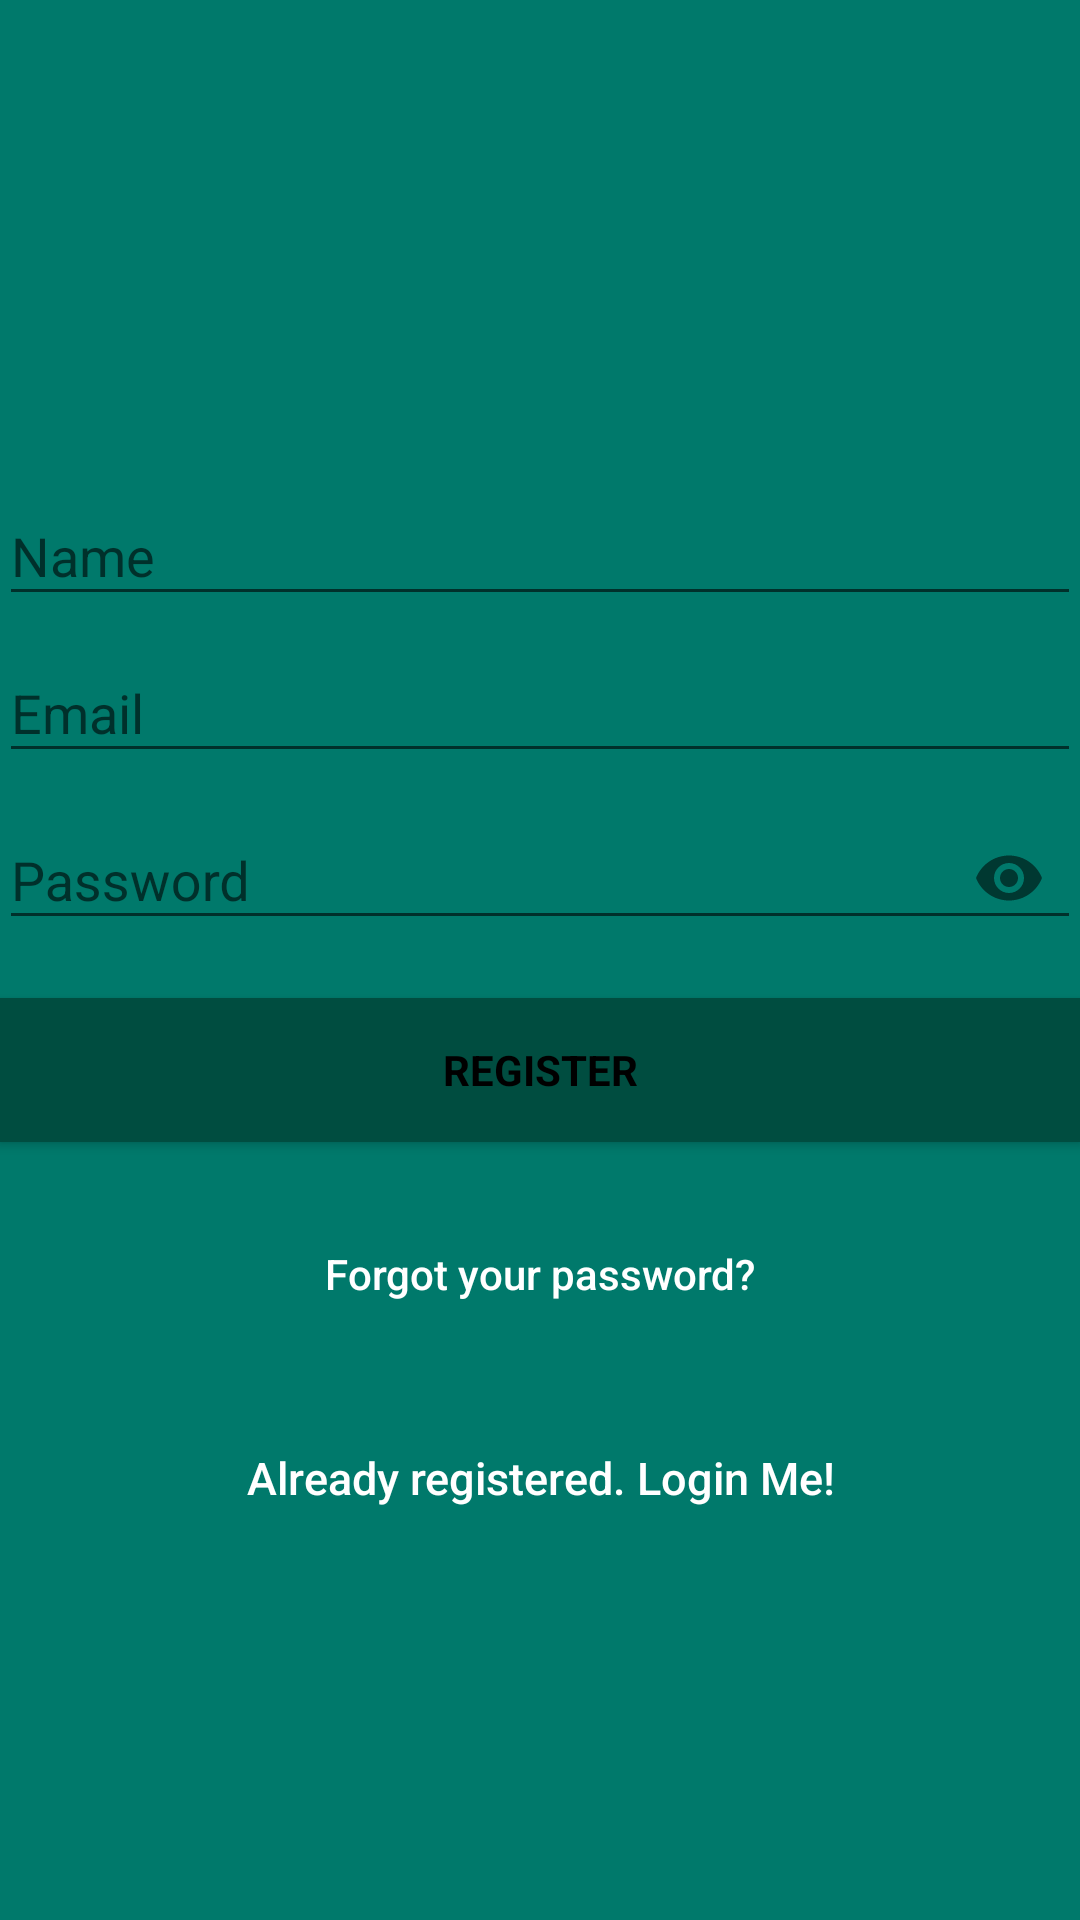

Write the Android layout XML for this screen, with the resource values it uses.
<!-- AndroidManifest.xml: application theme AppTheme2 -->
<!-- res/layout/activity_signup.xml -->
<?xml version="1.0" encoding="utf-8"?>
<android.support.design.widget.CoordinatorLayout xmlns:android="http://schemas.android.com/apk/res/android"
    xmlns:app="http://schemas.android.com/apk/res-auto"
    xmlns:tools="http://schemas.android.com/tools"
    android:layout_width="match_parent"
    android:layout_height="match_parent"
    android:fitsSystemWindows="true"
    tools:context="com.uphero.reviewyuk.revier.Login.SignupActivity">

    <LinearLayout
        android:layout_width="fill_parent"
        android:layout_height="fill_parent"
        android:background="@color/primary_dark"
        android:gravity="center"
        android:orientation="vertical"
        android:padding="@dimen/activity_horizontal_margin">

        <ImageView
            android:layout_width="@dimen/logo_w_h"
            android:layout_height="@dimen/logo_w_h"
            android:layout_gravity="center_horizontal"
            android:layout_marginBottom="30dp"
            android:src="@drawable/coolreviewer"/>

        <android.support.design.widget.TextInputLayout
            android:layout_width="match_parent"
            android:layout_height="wrap_content">

            <android.support.design.widget.TextInputEditText
                android:id="@+id/etname"
                android:layout_width="match_parent"
                android:layout_height="wrap_content"
                android:hint="@string/name"
                android:inputType="textEmailAddress"
                android:maxLines="1"
                android:singleLine="true"
                android:textColor="@android:color/white" />

        </android.support.design.widget.TextInputLayout>

        <android.support.design.widget.TextInputLayout
            android:layout_width="match_parent"
            android:layout_height="wrap_content">

            <android.support.design.widget.TextInputEditText
                android:id="@+id/email"
                android:layout_width="match_parent"
                android:layout_height="wrap_content"
                android:hint="@string/email"
                android:inputType="textEmailAddress"
                android:maxLines="1"
                android:singleLine="true"
                android:textColor="@android:color/white" />

        </android.support.design.widget.TextInputLayout>

        <android.support.design.widget.TextInputLayout
            android:layout_width="match_parent"
            android:layout_height="wrap_content"
            app:passwordToggleEnabled="true">

            <android.support.design.widget.TextInputEditText
                android:id="@+id/password"
                android:layout_width="match_parent"
                android:layout_height="wrap_content"
                android:focusableInTouchMode="true"
                android:hint="@string/hint_password"
                android:imeOptions="actionUnspecified"
                android:inputType="textPassword"
                android:maxLines="1"
                android:singleLine="true"
                android:textColor="@android:color/white" />

        </android.support.design.widget.TextInputLayout>

        <Button
            android:id="@+id/sign_up_button"
            style="?android:textAppearanceSmall"
            android:layout_width="match_parent"
            android:layout_height="wrap_content"
            android:layout_marginTop="16dp"
            android:background="@color/accent"
            android:text="@string/action_sign_in_short"
            android:textColor="@android:color/black"
            android:textStyle="bold" />

        <Button
            android:id="@+id/btn_reset_password"
            android:layout_width="fill_parent"
            android:layout_height="wrap_content"
            android:layout_marginTop="20dip"
            android:background="@null"
            android:text="@string/btn_forgot_password"
            android:textAllCaps="false"
            android:textColor="@color/white" />

        

        <Button
            android:id="@+id/sign_in_button"
            android:layout_width="fill_parent"
            android:layout_height="wrap_content"
            android:layout_marginTop="20dip"
            android:background="@null"
            android:text="@string/btn_link_to_login"
            android:textAllCaps="false"
            android:textColor="@color/white"
            android:textSize="15dp" />

    </LinearLayout>

    <ProgressBar
        android:id="@+id/progressBar"
        android:layout_width="30dp"
        android:layout_height="30dp"
        android:layout_gravity="center|bottom"
        android:layout_marginBottom="20dp"
        android:visibility="gone" />

</android.support.design.widget.CoordinatorLayout>
<!-- resources referenced by this layout -->
<resources>
  <color name="accent">#004d40</color>
  <color name="primary_dark">#00796B</color>
  <color name="white">#FFFFFF</color>
  <!-- drawable coolreviewer: png bitmap (drawable, 88997 bytes) -->
  <string name="action_sign_in_short">Register</string>
  <string name="btn_forgot_password">Forgot your password?</string>
  <string name="btn_link_to_login">Already registered. Login Me!</string>
  <string name="email">Email</string>
  <string name="hint_password">Password</string>
  <string name="name">Name</string>
  <style name="AppTheme2" parent="Theme.AppCompat.Light.NoActionBar">
          
          <item name="colorPrimary">@color/primary</item>
          <item name="colorPrimaryDark">@color/primary_dark</item>
      </style>
  <color name="primary">#009688</color>
</resources>
